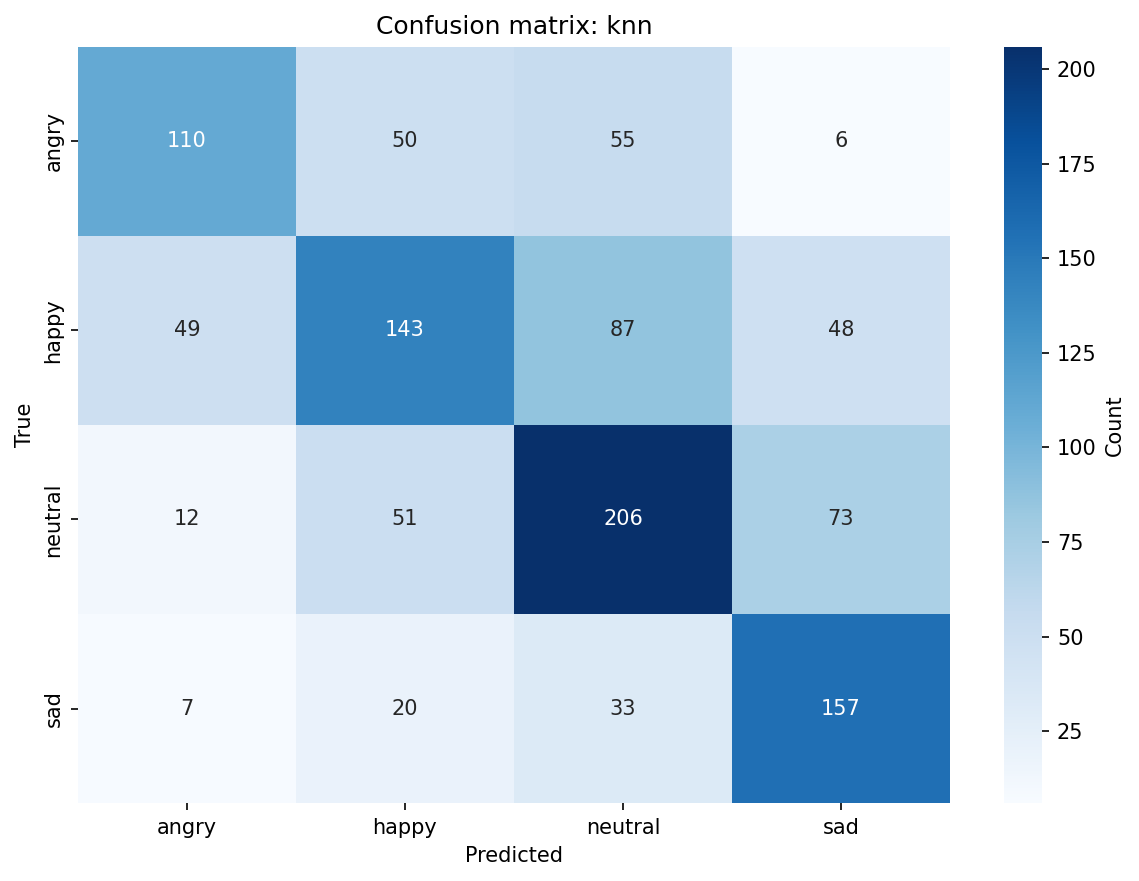

Data behind this chart, as committed beside it:
, angry, happy, neutral, sad
angry, 110, 50, 55, 6
happy, 49, 143, 87, 48
neutral, 12, 51, 206, 73
sad, 7, 20, 33, 157
